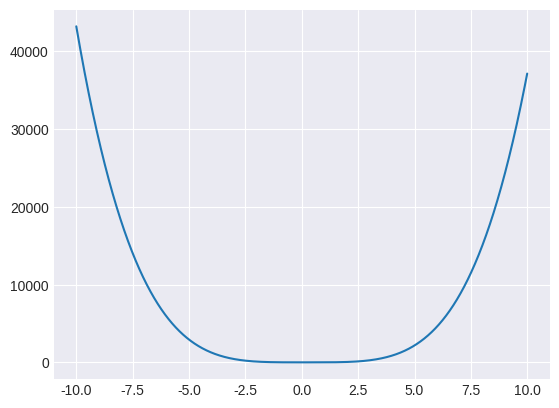

Write the Python code that produced this figure.
import matplotlib.pyplot as plt

def enter_function():
    print('mũ = **, nhập số trước biến')
    string = input('nhap ham so : ')
    return string
    
    
def convert(string):
    if (string[0] == 'x'):
        string = '1' + string
    list_1 = []
    i = 0
    new_str = ""
    while i < len(string):
        if string[i] == "x":
            string = string[:i] + "*" + string[i:]
            i += 2
        else:        
            i += 1
    return string
def calc(function):
    x = []
    y = []
    i = -10
    while i < 10:
        x.append(i)
        str_i = "(" + str(i) + ")" 
        new_function = function.replace("x", str_i)
        value = eval(new_function)
        y.append(value)
        i += 0.005
    return x,y
    
def chart(x,y):
    plt.style.use('seaborn-v0_8-darkgrid')
    # plt.axis("equal")
    plt.plot(x,y)
    plt.show()    
def main():
    data = "4x**4 -3x**3 +2x**2 -1"
    function = convert(data)
    x,y = calc(function)
    chart(x, y)
main()
# print(plt.style.available)